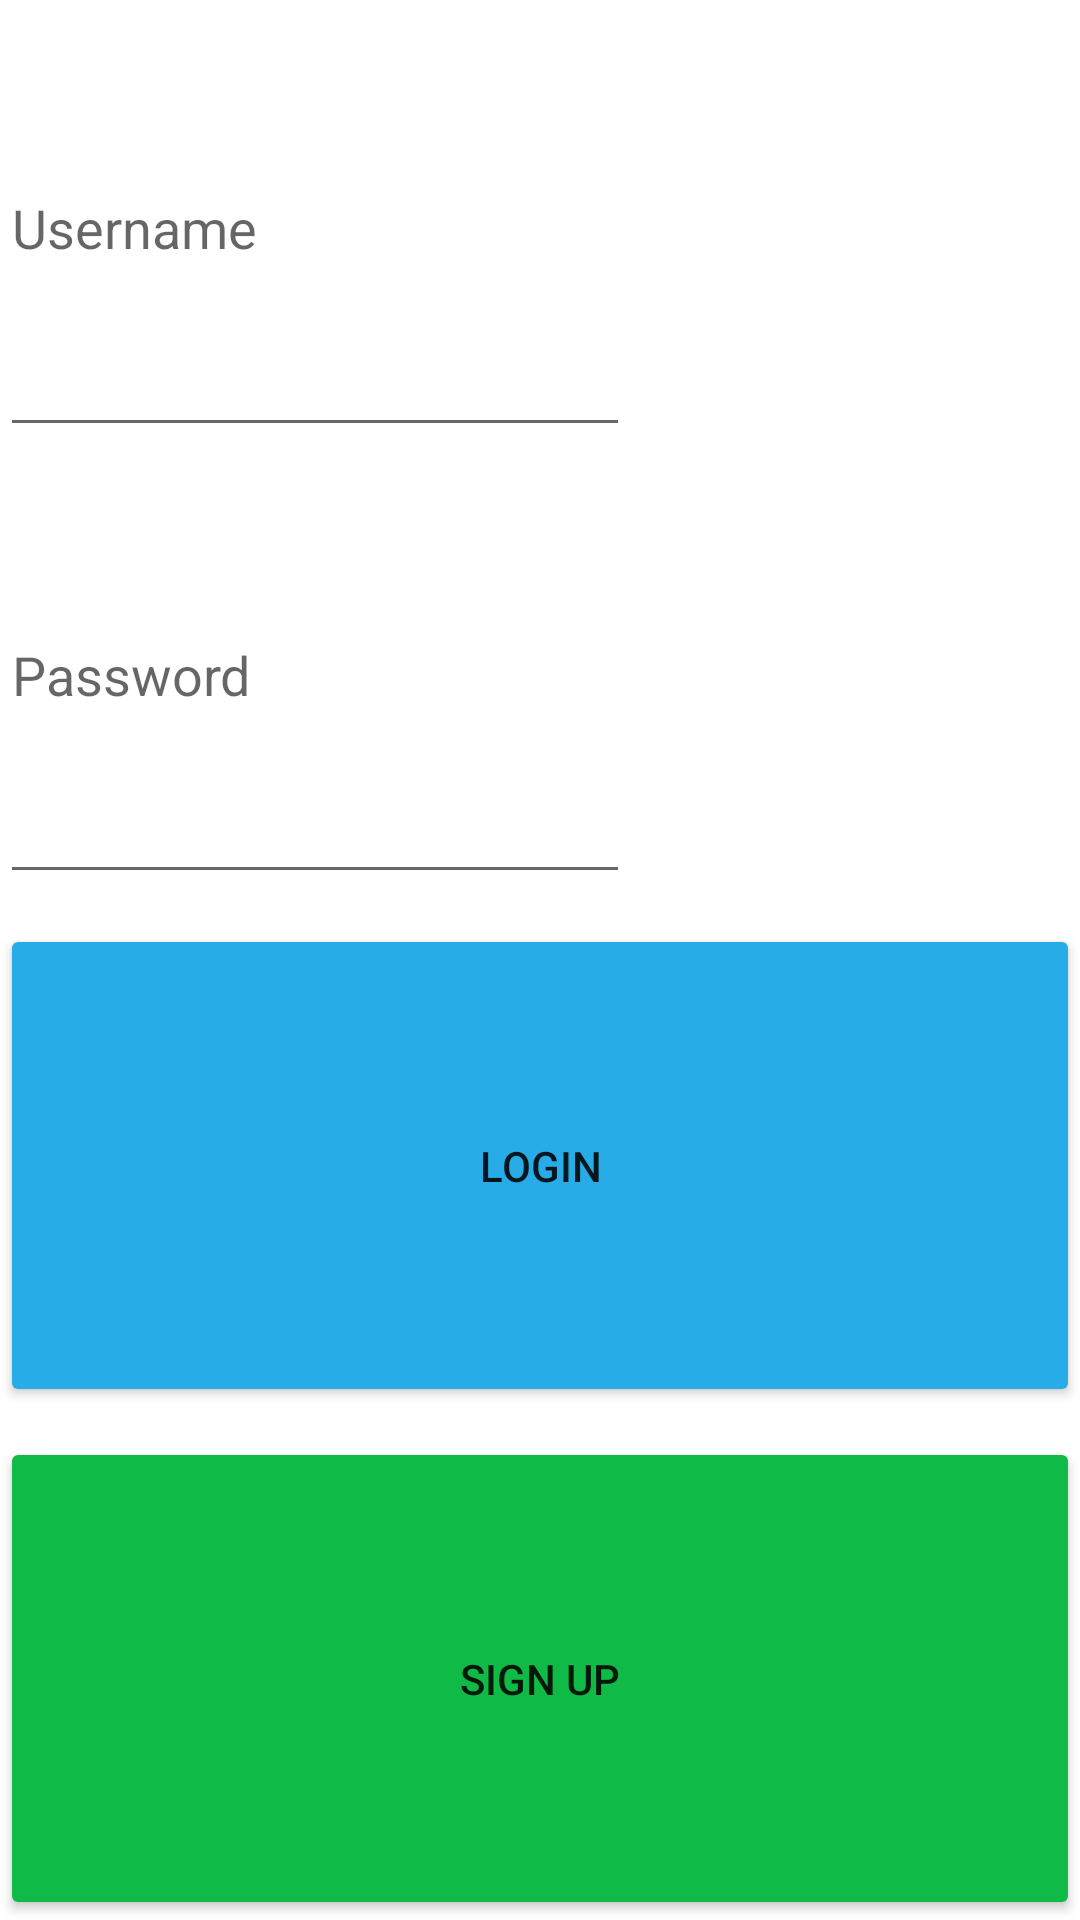

Write the Android layout XML for this screen, with the resource values it uses.
<!-- AndroidManifest.xml: application theme Theme.example -->
<!-- res/layout/activity_login.xml -->
<?xml version="1.0" encoding="utf-8"?>
<LinearLayout xmlns:android="http://schemas.android.com/apk/res/android"
    xmlns:app="http://schemas.android.com/apk/res-auto"
    android:layout_width="match_parent"
    android:layout_height="wrap_content"
    xmlns:tools="http://schemas.android.com/tools"
    android:layout_margin="16dp"
    android:orientation="vertical"
    tools:context=".LoginActivity">

    <EditText
        android:id="@+id/etUsername"
        android:layout_width="wrap_content"
        android:layout_height="wrap_content"
        android:layout_weight="1"
        android:ems="10"
        android:hint="Username"
        android:inputType="textPersonName"
        android:minHeight="48dp" />

    <EditText
        android:id="@+id/etPassword"
        android:layout_width="wrap_content"
        android:layout_height="wrap_content"
        android:layout_weight="1"
        android:ems="10"
        android:hint="Password"
        android:inputType="textPassword"
        android:minHeight="48dp" />

    <Button
        android:id="@+id/btnLogin"
        android:layout_width="match_parent"
        android:layout_height="60dp"
        android:layout_weight="1"
        android:layout_marginTop="10dp"
        android:backgroundTint="#27ACE7"
        android:text="Login" />

    <Button
        android:id="@+id/btnSignUp"
        android:layout_width="match_parent"
        android:layout_height="60dp"
        android:layout_marginTop="10dp"
        android:layout_weight="1"
        android:backgroundTint="#10BA46"
        android:text="Sign Up" />

</LinearLayout>
<!-- resources referenced by this layout -->
<resources>
  <style name="Theme.example" parent="Theme.MaterialComponents.DayNight.DarkActionBar">
          
          <item name="colorPrimary">@color/purple_500</item>
          <item name="colorPrimaryVariant">@color/purple_700</item>
          <item name="colorOnPrimary">@color/white</item>
          
          <item name="colorSecondary">@color/teal_200</item>
          <item name="colorSecondaryVariant">@color/teal_700</item>
          <item name="colorOnSecondary">@color/black</item>
          
          <item name="android:statusBarColor" tools:targetApi="l">?attr/colorPrimaryVariant</item>
          
      </style>
  <color name="purple_500">#FF6200EE</color>
  <color name="purple_700">#FF3700B3</color>
  <color name="white">#FFFFFFFF</color>
  <color name="teal_200">#FF03DAC5</color>
  <color name="teal_700">#FF018786</color>
  <color name="black">#FF000000</color>
</resources>
